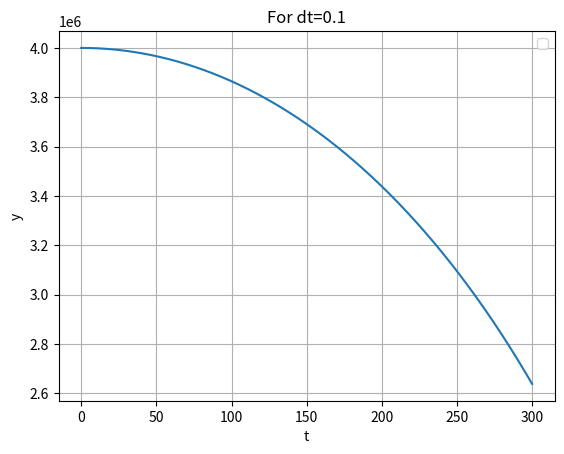

This chart was generated by the following Python code:
#!/usr/bin/python

import numpy as np
import matplotlib.pyplot as plt

# masses, gravitational constant, initial position and velocity
# note that mars has a radius of 3390 km
m = 1
M = 6.42e24
G = 6.67e-11

# simulation time and timestep
t_max = 300
dt = [0.1]

def orbit_grapher3(p, v):
    """Takes initial position and velocity vectors and outputs y as a function of t."""
    
    assert len(p) == 3, "Position vector not 3-dimensional"
    assert len(v) == 3, "Velocity vector not 3-dimensional"
    
    for interval in dt:

        t_array = np.arange(0, t_max, interval)

        # initialise empty lists to record trajectories. will end up in a list of tuples.
        p_list = []
        v_list = []
        
        p_list.append(p)
        v_list.append(v)
        r = np.linalg.norm(p)
        r_unit = (p[0]/r, p[1]/r, p[2]/r)
        F_mag = (G*M*m)/(r**2)
        F = (r_unit[0]*F_mag, r_unit[1]*F_mag, r_unit[2]*F_mag)
        a = (-F[0]/m, -F[1]/m, -F[2]/m)
        p_x = p[0] + interval * v[0]
        p_y = p[1] + interval * v[1]
        p_z = p[2] + interval * v[2]
        p = (p_x, p_y, p_z)
        v_x = v[0] + interval * a[0]
        v_y = v[1] + interval * a[1]
        v_z = v[2] + interval * a[2]
        v = (v_x, v_y, v_z)
        p_list.append(p)
        v_list.append(v)
        
        # Verlet integration
        for i in range(len(t_array)-2):

            # calculate new position and velocity
            r = np.linalg.norm(p)
            r_unit = (p[0]/r, p[1]/r, p[2]/r)
            F_mag = (G*M*m)/(r**2)
            F = (r_unit[0]*F_mag, r_unit[1]*F_mag, r_unit[2]*F_mag)
            a = (-F[0]/m, -F[1]/m, -F[2]/m)
            p_x = 2*(p_list[-1][0]) - (p_list[-2][0]) + (interval ** 2) * a[0]
            p_y = 2*(p_list[-1][1]) - (p_list[-2][1]) + (interval ** 2) * a[1]
            p_z = 2*(p_list[-1][2]) - (p_list[-2][2]) + (interval ** 2) * a[2]
            p = (p_x, p_y, p_z)
            v_x = (p_x - (p_list[-2][0])) / (2*interval)
            v_y = (p_y - (p_list[-2][1])) / (2*interval)
            v_z = (p_z - (p_list[-2][2])) / (2*interval)
            v = (v_x, v_y, v_z)
            
            p_list.append(p)
            v_list.append(v)
        assert len(p_list) == len(v_list) #check if position list and velocity list have equal number of terms
        p_x_list = []
        p_y_list = []
        p_z_list = []
        for position_vector in p_list:
            p_x_list.append(position_vector[0])
            p_y_list.append(position_vector[1])
            p_z_list.append(position_vector[2])
            
        v_x_list = []
        v_y_list = []
        v_z_list = []
        for velocity_vector in v_list:
            v_x_list.append(velocity_vector[0])
            v_y_list.append(velocity_vector[1])
            v_z_list.append(velocity_vector[2])

        # convert trajectory lists into arrays, so they can be indexed more easily
        p_x_array = np.array(p_x_list)
        p_y_array = np.array(p_y_list)
        p_z_array = np.array(p_z_list)
        
        v_x_array = np.array(v_x_list)
        v_y_array = np.array(v_y_list)
        v_z_array = np.array(v_z_list)

        # plot the orbital graph in 3-D
        plt.figure(1)
        plt.clf()
        plt.xlabel('t')
        plt.ylabel ('y')
        plt.title('For dt=' + str(interval))
        plt.grid()
        plt.plot(t_array, p_y_array)
#       plt.plot(t_array, v_array, label='v (m/s)')
        plt.legend()
        plt.show()
    return 0

orbit_grapher3((0, 4000000, 0), (0, 0, 0))
